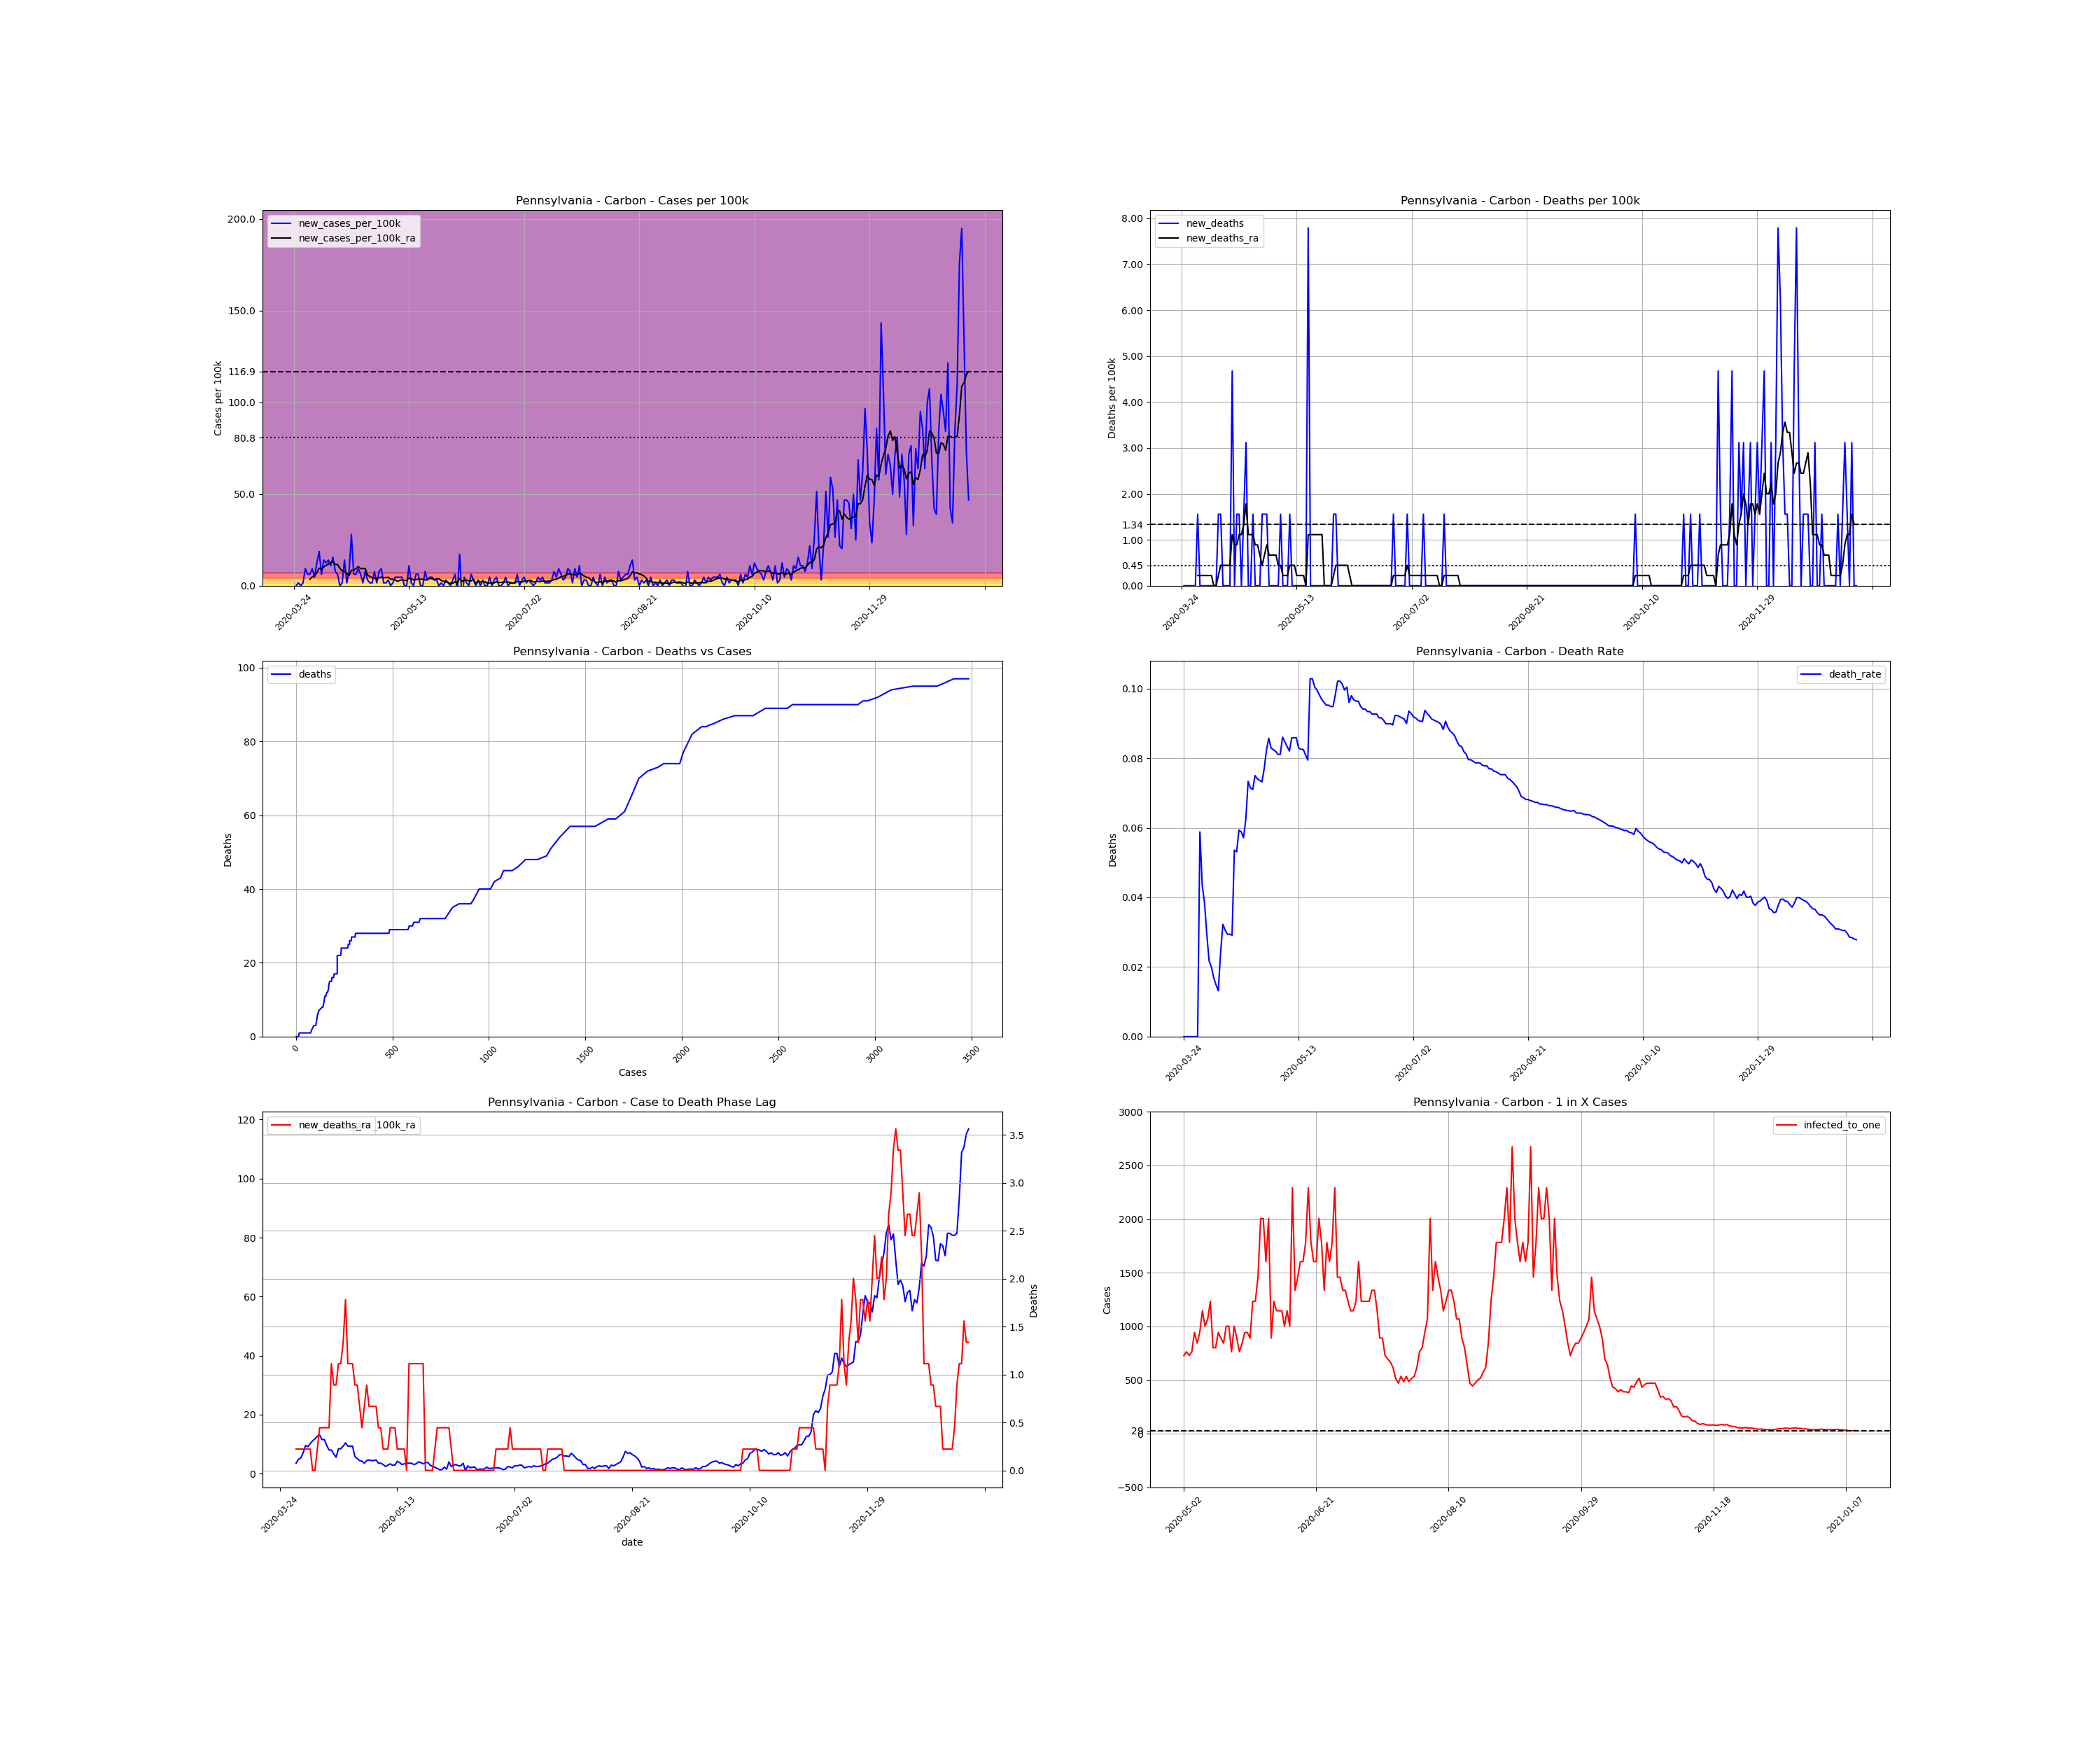

Source data for this figure (header and first rows):
, date, county, state, fips, cases, deaths, COUNTY, STNAME, CTYNAME, POPESTIMATE2019, cases_per_100k, deaths_per_100k, death_rate, new_cases, new_cases_per_100k, new_deaths, new_cases_per_100k_ra, new_deaths_ra, active_cases, infected_to_one
390633, 2020-03-24, Carbon, Pennsylvania, 42025, 1, 0.0, 25, Pennsylvania, Carbon, 64182, 1.558, 0.0, 0.0, , , , , , , 
390634, 2020-03-25, Carbon, Pennsylvania, 42025, 1, 0.0, 25, Pennsylvania, Carbon, 64182, 1.558, 0.0, 0.0, 0.0, 0.0, 0.0, , , , 
390635, 2020-03-26, Carbon, Pennsylvania, 42025, 2, 0.0, 25, Pennsylvania, Carbon, 64182, 3.116, 0.0, 0.0, 1.0, 1.558, 0.0, , , , 
390636, 2020-03-27, Carbon, Pennsylvania, 42025, 2, 0.0, 25, Pennsylvania, Carbon, 64182, 3.116, 0.0, 0.0, 0.0, 0.0, 0.0, , , , 
390637, 2020-03-28, Carbon, Pennsylvania, 42025, 3, 0.0, 25, Pennsylvania, Carbon, 64182, 4.674, 0.0, 0.0, 1.0, 1.558, 0.0, , , , 
390638, 2020-03-29, Carbon, Pennsylvania, 42025, 9, 0.0, 25, Pennsylvania, Carbon, 64182, 14.02, 0.0, 0.0, 6.0, 9.348, 0.0, , , , 
390639, 2020-03-30, Carbon, Pennsylvania, 42025, 13, 0.0, 25, Pennsylvania, Carbon, 64182, 20.25, 0.0, 0.0, 4.0, 6.232, 0.0, , , , 
390640, 2020-03-31, Carbon, Pennsylvania, 42025, 17, 1.0, 25, Pennsylvania, Carbon, 64182, 26.49, 1.558, 0.05882, 4.0, 6.232, 1.558, 3.561, 0.2226, , 
390641, 2020-04-01, Carbon, Pennsylvania, 42025, 23, 1.0, 25, Pennsylvania, Carbon, 64182, 35.84, 1.558, 0.04348, 6.0, 9.348, 0.0, 4.897, 0.2226, 22.0, 729.3
390642, 2020-04-02, Carbon, Pennsylvania, 42025, 26, 1.0, 25, Pennsylvania, Carbon, 64182, 40.51, 1.558, 0.03846, 3.0, 4.674, 0.0, 5.342, 0.2226, 25.0, 641.8
390643, 2020-04-03, Carbon, Pennsylvania, 42025, 34, 1.0, 25, Pennsylvania, Carbon, 64182, 52.97, 1.558, 0.02941, 8.0, 12.46, 0.0, 7.123, 0.2226, 32.0, 501.4
390644, 2020-04-04, Carbon, Pennsylvania, 42025, 46, 1.0, 25, Pennsylvania, Carbon, 64182, 71.67, 1.558, 0.02174, 12.0, 18.7, 0.0, 9.571, 0.2226, 44.0, 364.7
390645, 2020-04-05, Carbon, Pennsylvania, 42025, 50, 1.0, 25, Pennsylvania, Carbon, 64182, 77.9, 1.558, 0.02, 4.0, 6.232, 0.0, 9.126, 0.2226, 47.0, 341.4
390646, 2020-04-06, Carbon, Pennsylvania, 42025, 59, 1.0, 25, Pennsylvania, Carbon, 64182, 91.93, 1.558, 0.01695, 9.0, 14.02, 0.0, 10.24, 0.2226, 50.0, 320.9
390647, 2020-04-07, Carbon, Pennsylvania, 42025, 67, 1.0, 25, Pennsylvania, Carbon, 64182, 104.4, 1.558, 0.01493, 8.0, 12.46, 0.0, 11.13, 0.0, 54.0, 297.1
390648, 2020-04-08, Carbon, Pennsylvania, 42025, 76, 1.0, 25, Pennsylvania, Carbon, 64182, 118.4, 1.558, 0.01316, 9.0, 14.02, 0.0, 11.8, 0.0, 59.0, 272
390649, 2020-04-09, Carbon, Pennsylvania, 42025, 83, 2.0, 25, Pennsylvania, Carbon, 64182, 129.3, 3.116, 0.0241, 7.0, 10.91, 1.558, 12.69, 0.2226, 60.0, 267.4
390650, 2020-04-10, Carbon, Pennsylvania, 42025, 93, 3.0, 25, Pennsylvania, Carbon, 64182, 144.9, 4.674, 0.03226, 10.0, 15.58, 1.558, 13.13, 0.4452, 67.0, 239.5
390651, 2020-04-11, Carbon, Pennsylvania, 42025, 98, 3.0, 25, Pennsylvania, Carbon, 64182, 152.7, 4.674, 0.03061, 5.0, 7.79, 0.0, 11.57, 0.4452, 64.0, 250.7
390652, 2020-04-12, Carbon, Pennsylvania, 42025, 102, 3.0, 25, Pennsylvania, Carbon, 64182, 158.9, 4.674, 0.02941, 4.0, 6.232, 0.0, 11.57, 0.4452, 56.0, 286.5
390653, 2020-04-13, Carbon, Pennsylvania, 42025, 102, 3.0, 25, Pennsylvania, Carbon, 64182, 158.9, 4.674, 0.02941, 0.0, 0.0, 0.0, 9.571, 0.4452, 52.0, 308.6
390654, 2020-04-14, Carbon, Pennsylvania, 42025, 103, 3.0, 25, Pennsylvania, Carbon, 64182, 160.5, 4.674, 0.02913, 1.0, 1.558, 0.0, 8.013, 0.4452, 44.0, 364.7
390655, 2020-04-15, Carbon, Pennsylvania, 42025, 112, 6.0, 25, Pennsylvania, Carbon, 64182, 174.5, 9.348, 0.05357, 9.0, 14.02, 4.674, 8.013, 1.113, 45.0, 356.6
390656, 2020-04-16, Carbon, Pennsylvania, 42025, 113, 6.0, 25, Pennsylvania, Carbon, 64182, 176.1, 9.348, 0.0531, 1.0, 1.558, 0.0, 6.677, 0.8903, 37.0, 433.7
390657, 2020-04-17, Carbon, Pennsylvania, 42025, 118, 7.0, 25, Pennsylvania, Carbon, 64182, 183.9, 10.91, 0.05932, 5.0, 7.79, 1.558, 5.565, 0.8903, 35.0, 458.4
390658, 2020-04-18, Carbon, Pennsylvania, 42025, 136, 8.0, 25, Pennsylvania, Carbon, 64182, 211.9, 12.46, 0.05882, 18.0, 28.05, 1.558, 8.458, 1.113, 43.0, 373.2
390659, 2020-04-19, Carbon, Pennsylvania, 42025, 140, 8.0, 25, Pennsylvania, Carbon, 64182, 218.1, 12.46, 0.05714, 4.0, 6.232, 0.0, 8.458, 1.113, 42.0, 382
390660, 2020-04-20, Carbon, Pennsylvania, 42025, 144, 9.0, 25, Pennsylvania, Carbon, 64182, 224.4, 14.02, 0.0625, 4.0, 6.232, 1.558, 9.348, 1.335, 42.0, 382
390661, 2020-04-21, Carbon, Pennsylvania, 42025, 150, 11.0, 25, Pennsylvania, Carbon, 64182, 233.7, 17.14, 0.07333, 6.0, 9.348, 3.116, 10.46, 1.781, 48.0, 334.3
390662, 2020-04-22, Carbon, Pennsylvania, 42025, 154, 11.0, 25, Pennsylvania, Carbon, 64182, 239.9, 17.14, 0.07143, 4.0, 6.232, 0.0, 9.348, 1.113, 51.0, 314.6
390663, 2020-04-23, Carbon, Pennsylvania, 42025, 155, 11.0, 25, Pennsylvania, Carbon, 64182, 241.5, 17.14, 0.07097, 1.0, 1.558, 0.0, 9.348, 1.113, 43.0, 373.2
390664, 2020-04-24, Carbon, Pennsylvania, 42025, 160, 12.0, 25, Pennsylvania, Carbon, 64182, 249.3, 18.7, 0.075, 5.0, 7.79, 1.558, 9.348, 1.113, 47.0, 341.4
390665, 2020-04-25, Carbon, Pennsylvania, 42025, 162, 12.0, 25, Pennsylvania, Carbon, 64182, 252.4, 18.7, 0.07407, 2.0, 3.116, 0.0, 5.787, 0.8903, 44.0, 364.7
390666, 2020-04-26, Carbon, Pennsylvania, 42025, 163, 12.0, 25, Pennsylvania, Carbon, 64182, 254, 18.7, 0.07362, 1.0, 1.558, 0.0, 5.119, 0.8903, 27.0, 594.3
390667, 2020-04-27, Carbon, Pennsylvania, 42025, 164, 12.0, 25, Pennsylvania, Carbon, 64182, 255.5, 18.7, 0.07317, 1.0, 1.558, 0.0, 4.452, 0.6677, 24.0, 668.6
390668, 2020-04-28, Carbon, Pennsylvania, 42025, 169, 13.0, 25, Pennsylvania, Carbon, 64182, 263.3, 20.25, 0.07692, 5.0, 7.79, 1.558, 4.229, 0.4452, 25.0, 641.8
390669, 2020-04-29, Carbon, Pennsylvania, 42025, 170, 14.0, 25, Pennsylvania, Carbon, 64182, 264.9, 21.81, 0.08235, 1.0, 1.558, 1.558, 3.561, 0.6677, 20.0, 802.3
390670, 2020-04-30, Carbon, Pennsylvania, 42025, 175, 15.0, 25, Pennsylvania, Carbon, 64182, 272.7, 23.37, 0.08571, 5.0, 7.79, 1.558, 4.452, 0.8903, 21.0, 764.1
390671, 2020-05-01, Carbon, Pennsylvania, 42025, 181, 15.0, 25, Pennsylvania, Carbon, 64182, 282, 23.37, 0.08287, 6.0, 9.348, 0.0, 4.674, 0.6677, 26.0, 617.1
390672, 2020-05-02, Carbon, Pennsylvania, 42025, 182, 15.0, 25, Pennsylvania, Carbon, 64182, 283.6, 23.37, 0.08242, 1.0, 1.558, 0.0, 4.452, 0.6677, 22.0, 729.3
390673, 2020-05-03, Carbon, Pennsylvania, 42025, 183, 15.0, 25, Pennsylvania, Carbon, 64182, 285.1, 23.37, 0.08197, 1.0, 1.558, 0.0, 4.452, 0.6677, 21.0, 764.1
390674, 2020-05-04, Carbon, Pennsylvania, 42025, 185, 15.0, 25, Pennsylvania, Carbon, 64182, 288.2, 23.37, 0.08108, 2.0, 3.116, 0.0, 4.674, 0.6677, 22.0, 729.3
390675, 2020-05-05, Carbon, Pennsylvania, 42025, 185, 15.0, 25, Pennsylvania, Carbon, 64182, 288.2, 23.37, 0.08108, 0.0, 0.0, 0.0, 3.561, 0.4452, 21.0, 764.1
390676, 2020-05-06, Carbon, Pennsylvania, 42025, 186, 16.0, 25, Pennsylvania, Carbon, 64182, 289.8, 24.93, 0.08602, 1.0, 1.558, 1.558, 3.561, 0.4452, 17.0, 943.9
390677, 2020-05-07, Carbon, Pennsylvania, 42025, 189, 16.0, 25, Pennsylvania, Carbon, 64182, 294.5, 24.93, 0.08466, 3.0, 4.674, 0.0, 3.116, 0.2226, 19.0, 844.5
390678, 2020-05-08, Carbon, Pennsylvania, 42025, 192, 16.0, 25, Pennsylvania, Carbon, 64182, 299.1, 24.93, 0.08333, 3.0, 4.674, 0.0, 2.448, 0.2226, 17.0, 943.9
390679, 2020-05-09, Carbon, Pennsylvania, 42025, 195, 16.0, 25, Pennsylvania, Carbon, 64182, 303.8, 24.93, 0.08205, 3.0, 4.674, 0.0, 2.894, 0.2226, 14.0, 1146
390680, 2020-05-10, Carbon, Pennsylvania, 42025, 198, 17.0, 25, Pennsylvania, Carbon, 64182, 308.5, 26.49, 0.08586, 3.0, 4.674, 1.558, 3.339, 0.4452, 16.0, 1003
390681, 2020-05-11, Carbon, Pennsylvania, 42025, 198, 17.0, 25, Pennsylvania, Carbon, 64182, 308.5, 26.49, 0.08586, 0.0, 0.0, 0.0, 2.894, 0.4452, 15.0, 1070
390682, 2020-05-12, Carbon, Pennsylvania, 42025, 198, 17.0, 25, Pennsylvania, Carbon, 64182, 308.5, 26.49, 0.08586, 0.0, 0.0, 0.0, 2.894, 0.4452, 13.0, 1234
390683, 2020-05-13, Carbon, Pennsylvania, 42025, 205, 17.0, 25, Pennsylvania, Carbon, 64182, 319.4, 26.49, 0.08293, 7.0, 10.91, 0.0, 4.229, 0.2226, 20.0, 802.3
390684, 2020-05-14, Carbon, Pennsylvania, 42025, 206, 17.0, 25, Pennsylvania, Carbon, 64182, 321, 26.49, 0.08252, 1.0, 1.558, 0.0, 3.784, 0.2226, 20.0, 802.3
390685, 2020-05-15, Carbon, Pennsylvania, 42025, 206, 17.0, 25, Pennsylvania, Carbon, 64182, 321, 26.49, 0.08252, 0.0, 0.0, 0.0, 3.116, 0.2226, 17.0, 943.9
390686, 2020-05-16, Carbon, Pennsylvania, 42025, 210, 17.0, 25, Pennsylvania, Carbon, 64182, 327.2, 26.49, 0.08095, 4.0, 6.232, 0.0, 3.339, 0.2226, 18.0, 891.4
390687, 2020-05-17, Carbon, Pennsylvania, 42025, 214, 17.0, 25, Pennsylvania, Carbon, 64182, 333.4, 26.49, 0.07944, 4.0, 6.232, 0.0, 3.561, 0.0, 19.0, 844.5
390688, 2020-05-18, Carbon, Pennsylvania, 42025, 214, 22.0, 25, Pennsylvania, Carbon, 64182, 333.4, 34.28, 0.1028, 0.0, 0.0, 7.79, 3.561, 1.113, 16.0, 1003
390689, 2020-05-19, Carbon, Pennsylvania, 42025, 214, 22.0, 25, Pennsylvania, Carbon, 64182, 333.4, 34.28, 0.1028, 0.0, 0.0, 0.0, 3.561, 1.113, 16.0, 1003
390690, 2020-05-20, Carbon, Pennsylvania, 42025, 219, 22.0, 25, Pennsylvania, Carbon, 64182, 341.2, 34.28, 0.1005, 5.0, 7.79, 0.0, 3.116, 1.113, 21.0, 764.1
390691, 2020-05-21, Carbon, Pennsylvania, 42025, 221, 22.0, 25, Pennsylvania, Carbon, 64182, 344.3, 34.28, 0.09955, 2.0, 3.116, 0.0, 3.339, 1.113, 16.0, 1003
390692, 2020-05-22, Carbon, Pennsylvania, 42025, 224, 22.0, 25, Pennsylvania, Carbon, 64182, 349, 34.28, 0.09821, 3.0, 4.674, 0.0, 4.006, 1.113, 18.0, 891.4
... 234 more rows
